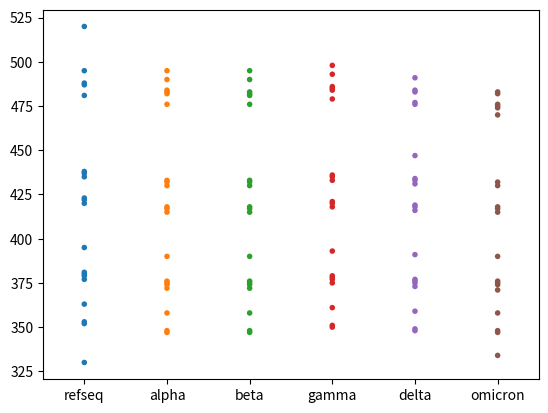

Reproduce this figure in Python.
import pandas as pd
import seaborn as sns
from matplotlib import pyplot as plt
import numpy as np

refseq = [330, 352, 353, 363, 377, 379, 380, 381, 395, 420, 422, 423, 435, 437, 438, 481, 487, 488, 495, 520]
alpha = [347, 348, 358, 372, 374, 375, 376, 390, 415, 417, 418, 430, 432, 433, 476, 482, 483, 484, 490, 495, 498]
beta = [347, 348, 358, 372, 374, 375, 376, 390, 415, 417, 418, 430, 432, 433, 476, 481, 482, 483, 490, 495, 498]
gamma = [350, 351, 361, 375, 377, 378, 379, 393, 418, 420, 421, 433, 435, 436, 479, 484, 485, 486, 493, 498, 501]
delta = [348, 349, 359, 373, 375, 376, 377, 391, 416, 418, 419, 431, 433, 434, 447, 476, 477, 483, 484, 491]
omicron = [334, 347, 348, 358, 371, 374, 375, 376, 390, 415, 417, 418, 430, 432, 470, 474, 475, 476, 482, 483, 494, 499]

l = [refseq,alpha,beta,gamma,delta,omicron]
l2 = []
for row in l:
    l2.append(pd.Series(row))

label = ["refseq","alpha","beta","gamma","delta","omicron"]

df = pd.DataFrame()
for i in range(len(l2)):
    df[label[i]] = l2[i]

sns.stripplot(data = df,jitter=False,size=4)
plt.show()
